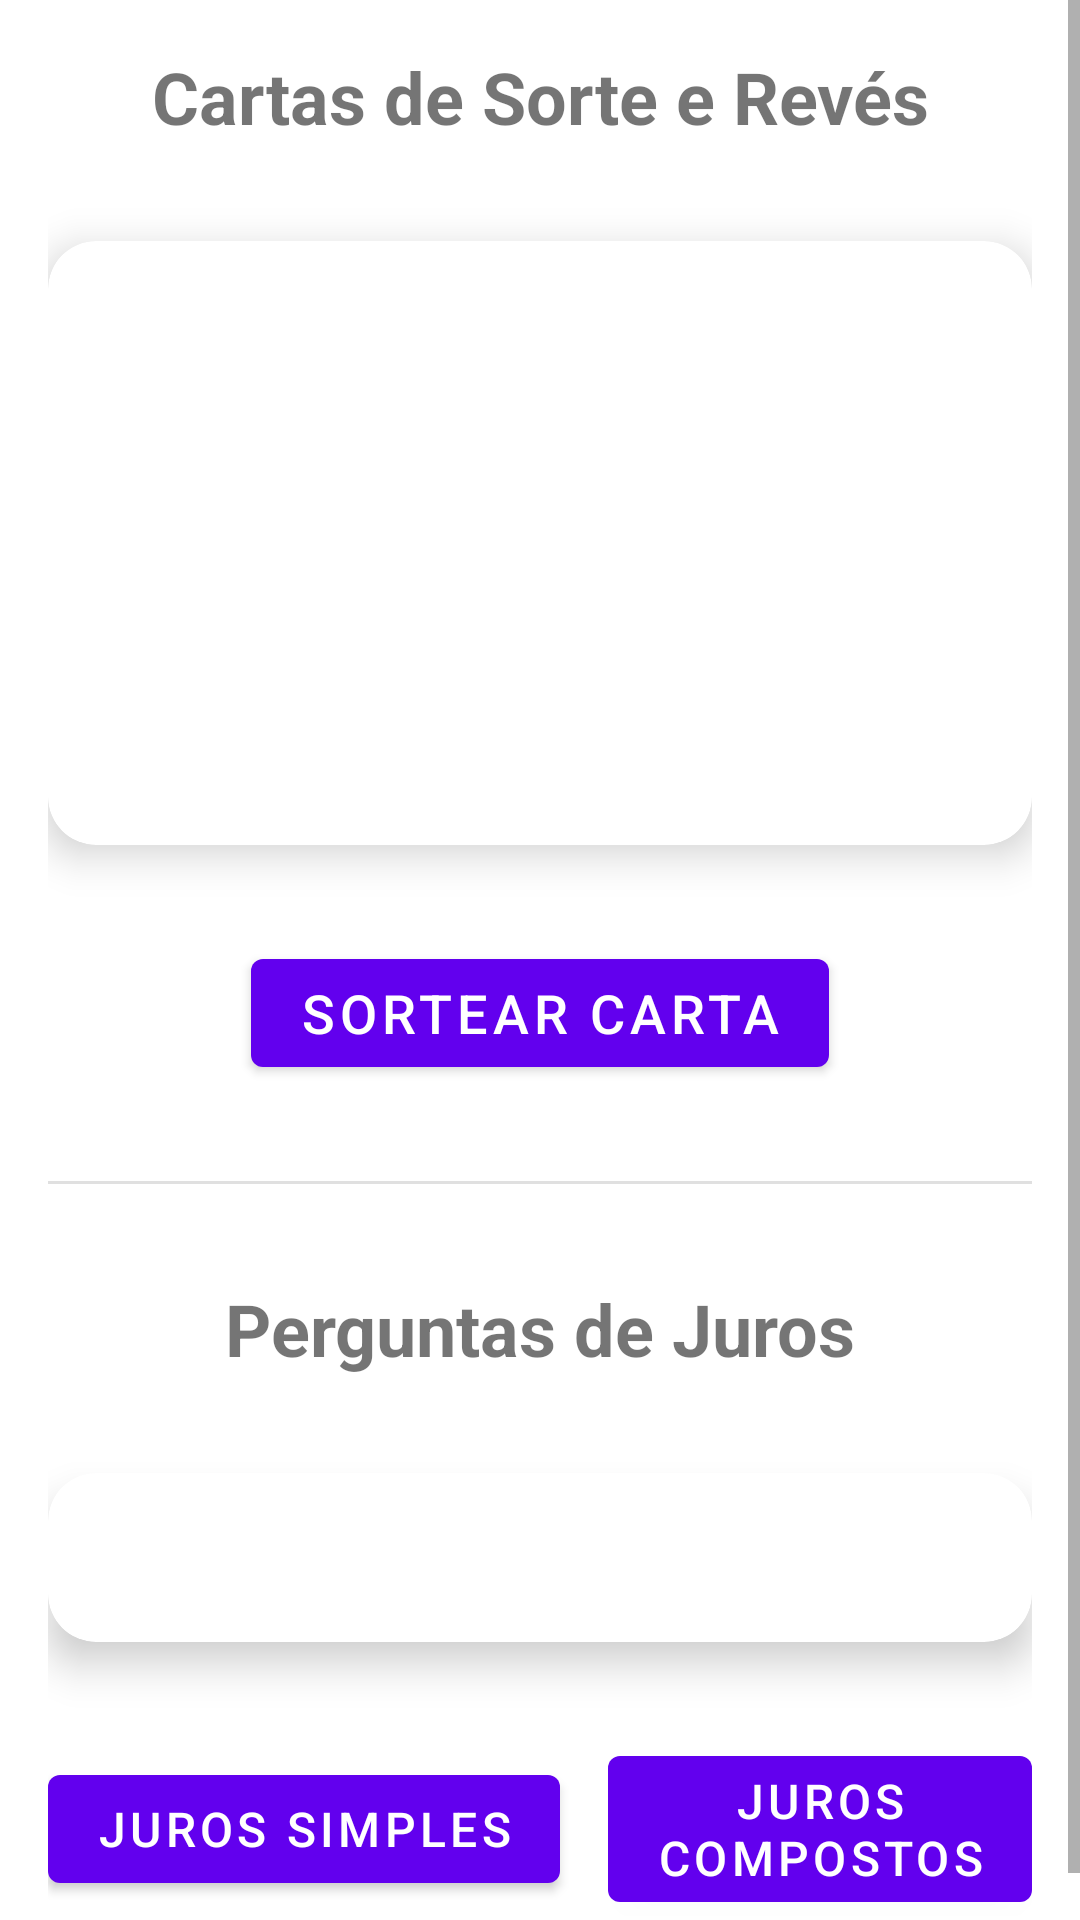

Here is an Android app screen rendered from its layout file. Give the layout XML and the strings, colors and styles it references.
<!-- AndroidManifest.xml: application theme Theme.InvestCityNFC -->
<!-- res/layout/fragment_cards.xml -->
<?xml version="1.0" encoding="utf-8"?>
<ScrollView xmlns:android="http://schemas.android.com/apk/res/android"
    xmlns:app="http://schemas.android.com/apk/res-auto"
    android:layout_width="match_parent"
    android:layout_height="match_parent">

    <androidx.constraintlayout.widget.ConstraintLayout
        android:layout_width="match_parent"
        android:layout_height="wrap_content"
        android:padding="16dp">

        <TextView
            android:id="@+id/titleTextView"
            android:layout_width="wrap_content"
            android:layout_height="wrap_content"
            android:text="Cartas de Sorte e Revés"
            android:textSize="24sp"
            android:textStyle="bold"
            app:layout_constraintTop_toTopOf="parent"
            app:layout_constraintStart_toStartOf="parent"
            app:layout_constraintEnd_toEndOf="parent" />

        <com.google.android.material.card.MaterialCardView
            android:id="@+id/cardView"
            android:layout_width="match_parent"
            android:layout_height="wrap_content"
            android:layout_marginTop="32dp"
            app:cardCornerRadius="16dp"
            app:cardElevation="8dp"
            app:layout_constraintTop_toBottomOf="@id/titleTextView">

            <LinearLayout
                android:layout_width="match_parent"
                android:layout_height="wrap_content"
                android:orientation="vertical"
                android:padding="16dp">

                <TextView
                    android:id="@+id/cardEmojiTextView"
                    android:layout_width="wrap_content"
                    android:layout_height="wrap_content"
                    android:layout_gravity="center"
                    android:textSize="48sp" />

                <TextView
                    android:id="@+id/cardTitleTextView"
                    android:layout_width="match_parent"
                    android:layout_height="wrap_content"
                    android:layout_marginTop="16dp"
                    android:gravity="center"
                    android:textSize="20sp"
                    android:textStyle="bold" />

                <TextView
                    android:id="@+id/cardAmountText"
                    android:layout_width="match_parent"
                    android:layout_height="wrap_content"
                    android:layout_marginTop="8dp"
                    android:gravity="center"
                    android:textSize="18sp"
                    android:textStyle="bold" />

                <TextView
                    android:id="@+id/cardDescriptionTextView"
                    android:layout_width="match_parent"
                    android:layout_height="wrap_content"
                    android:layout_marginTop="8dp"
                    android:gravity="center"
                    android:textSize="16sp" />

            </LinearLayout>

        </com.google.android.material.card.MaterialCardView>

        <com.google.android.material.button.MaterialButton
            android:id="@+id/drawCardButton"
            android:layout_width="wrap_content"
            android:layout_height="wrap_content"
            android:layout_marginTop="32dp"
            android:text="Sortear Carta"
            android:textSize="18sp"
            app:layout_constraintEnd_toEndOf="parent"
            app:layout_constraintStart_toStartOf="parent"
            app:layout_constraintTop_toBottomOf="@id/cardView" />

        <View
            android:id="@+id/divider"
            android:layout_width="match_parent"
            android:layout_height="1dp"
            android:layout_marginTop="32dp"
            android:background="?android:attr/listDivider"
            app:layout_constraintTop_toBottomOf="@id/drawCardButton" />

        <TextView
            android:id="@+id/interestTitleTextView"
            android:layout_width="wrap_content"
            android:layout_height="wrap_content"
            android:layout_marginTop="32dp"
            android:text="Perguntas de Juros"
            android:textSize="24sp"
            android:textStyle="bold"
            app:layout_constraintTop_toBottomOf="@id/divider"
            app:layout_constraintStart_toStartOf="parent"
            app:layout_constraintEnd_toEndOf="parent" />

        <com.google.android.material.card.MaterialCardView
            android:id="@+id/questionCardView"
            android:layout_width="match_parent"
            android:layout_height="wrap_content"
            android:layout_marginTop="32dp"
            app:cardCornerRadius="16dp"
            app:cardElevation="8dp"
            app:layout_constraintTop_toBottomOf="@id/interestTitleTextView">

            <LinearLayout
                android:layout_width="match_parent"
                android:layout_height="wrap_content"
                android:orientation="vertical"
                android:padding="16dp">

                <TextView
                    android:id="@+id/questionTextView"
                    android:layout_width="match_parent"
                    android:layout_height="wrap_content"
                    android:gravity="center"
                    android:textSize="18sp"
                    android:textStyle="bold" />

                <TextView
                    android:id="@+id/answerTextView"
                    android:layout_width="match_parent"
                    android:layout_height="wrap_content"
                    android:layout_marginTop="16dp"
                    android:gravity="center"
                    android:textSize="20sp"
                    android:textStyle="bold"
                    android:visibility="gone" />

            </LinearLayout>

        </com.google.android.material.card.MaterialCardView>

        <LinearLayout
            android:layout_width="match_parent"
            android:layout_height="wrap_content"
            android:layout_marginTop="32dp"
            android:orientation="horizontal"
            android:gravity="center"
            app:layout_constraintTop_toBottomOf="@id/questionCardView">

            <com.google.android.material.button.MaterialButton
                android:id="@+id/drawSimpleButton"
                android:layout_width="wrap_content"
                android:layout_height="wrap_content"
                android:layout_marginEnd="8dp"
                android:text="Juros Simples"
                android:textSize="16sp" />

            <com.google.android.material.button.MaterialButton
                android:id="@+id/drawCompoundButton"
                android:layout_width="wrap_content"
                android:layout_height="wrap_content"
                android:layout_marginStart="8dp"
                android:text="Juros Compostos"
                android:textSize="16sp" />

        </LinearLayout>

    </androidx.constraintlayout.widget.ConstraintLayout>
</ScrollView>
<!-- resources referenced by this layout -->
<resources>
  <style name="Theme.InvestCityNFC" parent="Theme.MaterialComponents.Light.NoActionBar">
          <item name="colorPrimary">@color/purple_500</item>
          <item name="colorPrimaryVariant">@color/purple_700</item>
          <item name="colorOnPrimary">@color/white</item>
          <item name="colorSecondary">@color/teal_200</item>
          <item name="colorSecondaryVariant">@color/teal_700</item>
          <item name="colorOnSecondary">@color/black</item>
          <item name="android:statusBarColor">?attr/colorPrimaryVariant</item>
      </style>
  <!-- not gathered from this repository: default colours our renderer supplied (Android Studio template values) -->
  <color name="purple_500">#FF6200EE</color>
  <color name="purple_700">#FF3700B3</color>
  <color name="teal_200">#FF03DAC5</color>
  <color name="teal_700">#FF018786</color>
  <color name="black">#FF000000</color>
  <color name="white">#FFFFFFFF</color>
</resources>
